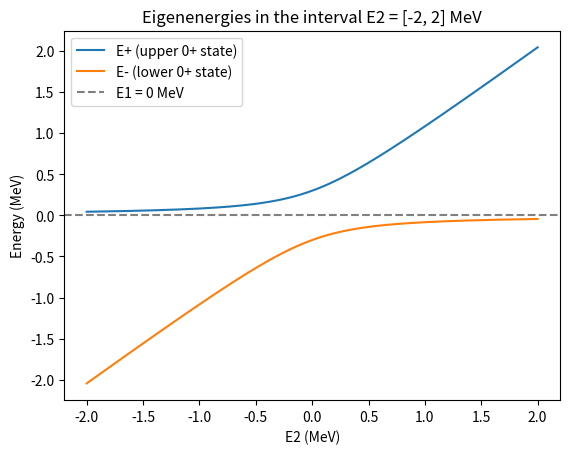
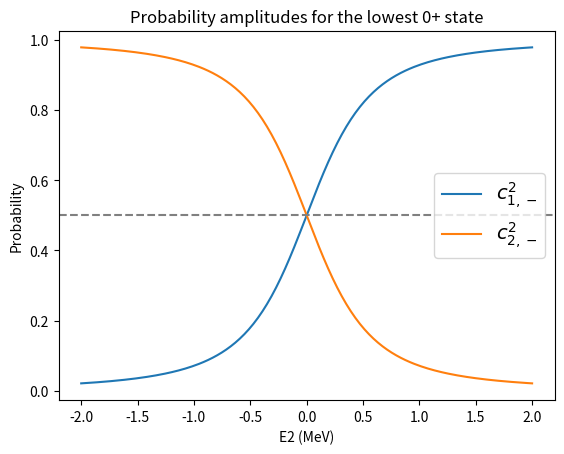

The matplotlib source for these figures, in order:

#%%

from matplotlib import pyplot as plt
import numpy as np

E1 = 0.0 # closed shell energy [MeV]
E2 = np.linspace(-2.0, 2.0, 200) #  MeV
V = 0.3 # coupling potential [MeV]

def Eplus(E1, E2, V):
    return 1/2 * ((E1 + E2) + np.sqrt((E1 - E2)**2 - 4*E1*E2 + 4*V**2))

def Eminus(E1, E2, V):
    return 1/2 * ((E1 + E2) - np.sqrt((E1 - E2)**2 - 4*E1*E2 + 4*V**2))

plt.plot(E2, Eplus(E1, E2, V), label='E+ (upper 0+ state)')
plt.plot(E2, Eminus(E1, E2, V), label='E- (lower 0+ state)')
plt.xlabel('E2 (MeV)')
plt.ylabel('Energy (MeV)')
plt.title('Eigenenergies in the interval E2 = [-2, 2] MeV')
plt.axhline(0, color='gray', linestyle='--', label='E1 = 0 MeV')
plt.legend()

#%%

def one_p(E1, E2, V):
    return 1 / (1 + (Eplus(E1, E2, V) - E1)**2 / V**2)

def one_m(E1, E2, V):
    return 1 / (1 + (Eminus(E1, E2, V) - E1)**2 / V**2)

def two_p(E1, E2, V):
    return 1 / (1 + (Eplus(E1, E2, V) - E2)**2 / V**2)

def two_m(E1, E2, V):
    return 1 / (1 + (Eminus(E1, E2, V) - E2)**2 / V**2)

plt.figure()
#plt.plot(E2, one_p(E1, E2, V), label=r'$c^2_{1,+}$')
plt.plot(E2, one_m(E1, E2, V), label=r'$c^2_{1,-}$')
#plt.plot(E2, two_p(E1, E2, V), label=r'$c^2_{2,+}$')
plt.plot(E2, two_m(E1, E2, V), label=r'$c^2_{2,-}$')
plt.xlabel('E2 (MeV)')
plt.ylabel('Probability')
plt.title('Probability amplitudes for the lowest 0+ state')
plt.axhline(0.5, color='gray', linestyle='--')
plt.legend(loc=5, prop={'size': 14})
# %%
